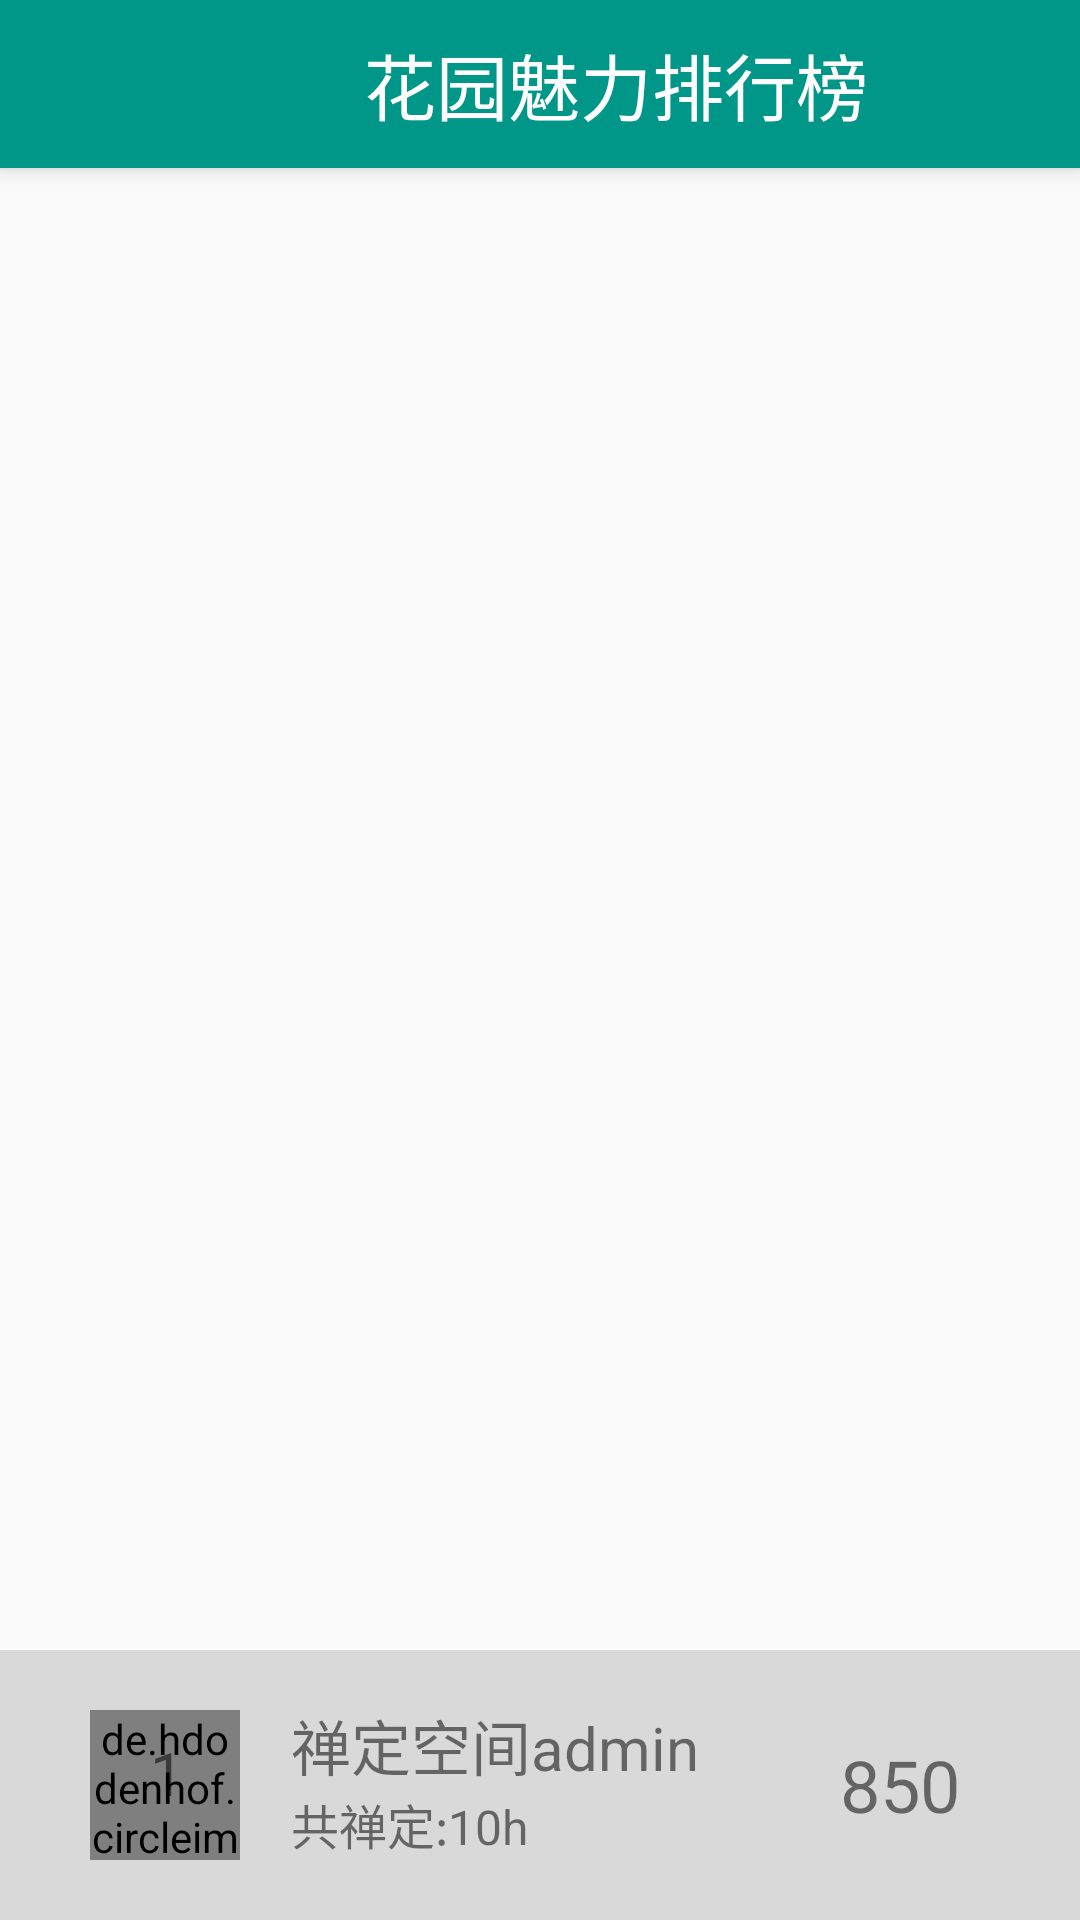

Write the Android layout XML for this screen, with the resource values it uses.
<!-- AndroidManifest.xml: application theme Theme.Wyr_TimeGarden -->
<!-- res/layout/activity_ranking.xml -->
<LinearLayout xmlns:android="http://schemas.android.com/apk/res/android"
    xmlns:app="http://schemas.android.com/apk/res-auto"
    android:layout_width="match_parent"
    android:layout_height="match_parent"
    android:orientation="vertical">

    <androidx.coordinatorlayout.widget.CoordinatorLayout
        android:layout_width="match_parent"
        android:layout_height="0dp"
        android:layout_weight="1">

        <com.google.android.material.appbar.AppBarLayout
            android:layout_width="match_parent"
            android:layout_height="wrap_content">

            <androidx.appcompat.widget.Toolbar
                android:layout_width="match_parent"
                android:layout_height="?attr/actionBarSize"
                android:background="@color/green"
                android:theme="@style/ThemeOverlay.AppCompat.Dark.ActionBar"
                app:popupTheme="@style/ThemeOverlay.AppCompat.Light">

                <LinearLayout
                    android:layout_width="match_parent"
                    android:layout_height="match_parent">

                    <ImageView
                        android:id="@+id/rank_close"
                        android:layout_width="35dp"
                        android:layout_height="35dp"
                        android:layout_gravity="center"
                        android:src="@drawable/baseline_close_24" />

                    <TextView
                        android:layout_width="0dp"
                        android:layout_height="match_parent"
                        android:layout_weight="1"
                        android:layout_gravity="center"
                        android:gravity="center"
                        android:textColor="@color/white"
                        android:text="花园魅力排行榜"
                        android:textSize="24sp"/>
                </LinearLayout>
            </androidx.appcompat.widget.Toolbar>
        </com.google.android.material.appbar.AppBarLayout>

        <androidx.recyclerview.widget.RecyclerView
            android:id="@+id/rank_recyclerView"
            android:layout_width="match_parent"
            android:layout_height="match_parent"
            app:layout_behavior="@string/appbar_scrolling_view_behavior" />
    </androidx.coordinatorlayout.widget.CoordinatorLayout>

    <LinearLayout xmlns:android="http://schemas.android.com/apk/res/android"
        android:layout_width="match_parent"
        android:layout_height="wrap_content"
        android:orientation="horizontal"
        android:background="@color/translucent"
        android:padding="10dp">

        <FrameLayout
            android:layout_width="50dp"
            android:layout_height="50dp"
            android:layout_marginTop="10dp"
            android:layout_marginBottom="10dp"
            android:layout_marginRight="10dp"
            android:layout_marginLeft="20dp">
            <de.hdodenhof.circleimageview.CircleImageView
                android:id="@+id/rank_image"
                android:layout_width="50dp"
                android:layout_height="50dp"
                android:src="@drawable/jin">
            </de.hdodenhof.circleimageview.CircleImageView>
            <TextView
                android:id="@+id/rankNum"
                android:layout_width="match_parent"
                android:layout_height="match_parent"
                android:text="1"
                android:textSize="20sp"
                android:layout_gravity="center"
                android:gravity="center"
                android:layout_marginBottom="4dp"
                android:layout_marginLeft="1dp">
            </TextView>
        </FrameLayout>


        <LinearLayout
            android:layout_width="0dp"
            android:layout_height="wrap_content"
            android:layout_weight="1"
            android:orientation="vertical"
            android:layout_margin="7dp">
            <TextView
                android:id="@+id/nickname"
                android:layout_width="wrap_content"
                android:layout_height="wrap_content"
                android:text="禅定空间admin"
                android:textSize="20sp"/>
            <TextView
                android:id="@+id/totalTime"
                android:layout_width="wrap_content"
                android:layout_height="wrap_content"
                android:text="共禅定:10h"
                android:textSize="16sp"/>
        </LinearLayout>
        <TextView
            android:id="@+id/jifen"
            android:layout_width="wrap_content"
            android:layout_height="match_parent"
            android:text="850"
            android:textSize="24sp"
            android:layout_marginRight="30dp"
            android:layout_gravity="center"
            android:gravity="center">
        </TextView>
    </LinearLayout>
</LinearLayout>
<!-- resources referenced by this layout -->
<resources>
  <color name="green">#009688</color>
  <color name="translucent">#22050505</color>
  <color name="white">#FFFFFFFF</color>
  <!-- drawable jin: png bitmap (drawable, 3298 bytes) -->
  <style name="Theme.Wyr_TimeGarden" parent="Theme.MaterialComponents.Light.NoActionBar.Bridge">
          
          <item name="colorPrimary">@color/purple_500</item>
          <item name="colorPrimaryVariant">@color/green</item>
          <item name="colorOnPrimary">@color/white</item>
          
          <item name="colorSecondary">@color/teal_200</item>
          <item name="colorSecondaryVariant">@color/teal_700</item>
          <item name="colorOnSecondary">@color/black</item>
          
          <item name="android:statusBarColor">?attr/colorPrimaryVariant</item>
          
      </style>
  <color name="purple_500">#FF6200EE</color>
  <color name="teal_200">#FF03DAC5</color>
  <color name="teal_700">#FF018786</color>
  <color name="black">#FF000000</color>
</resources>
